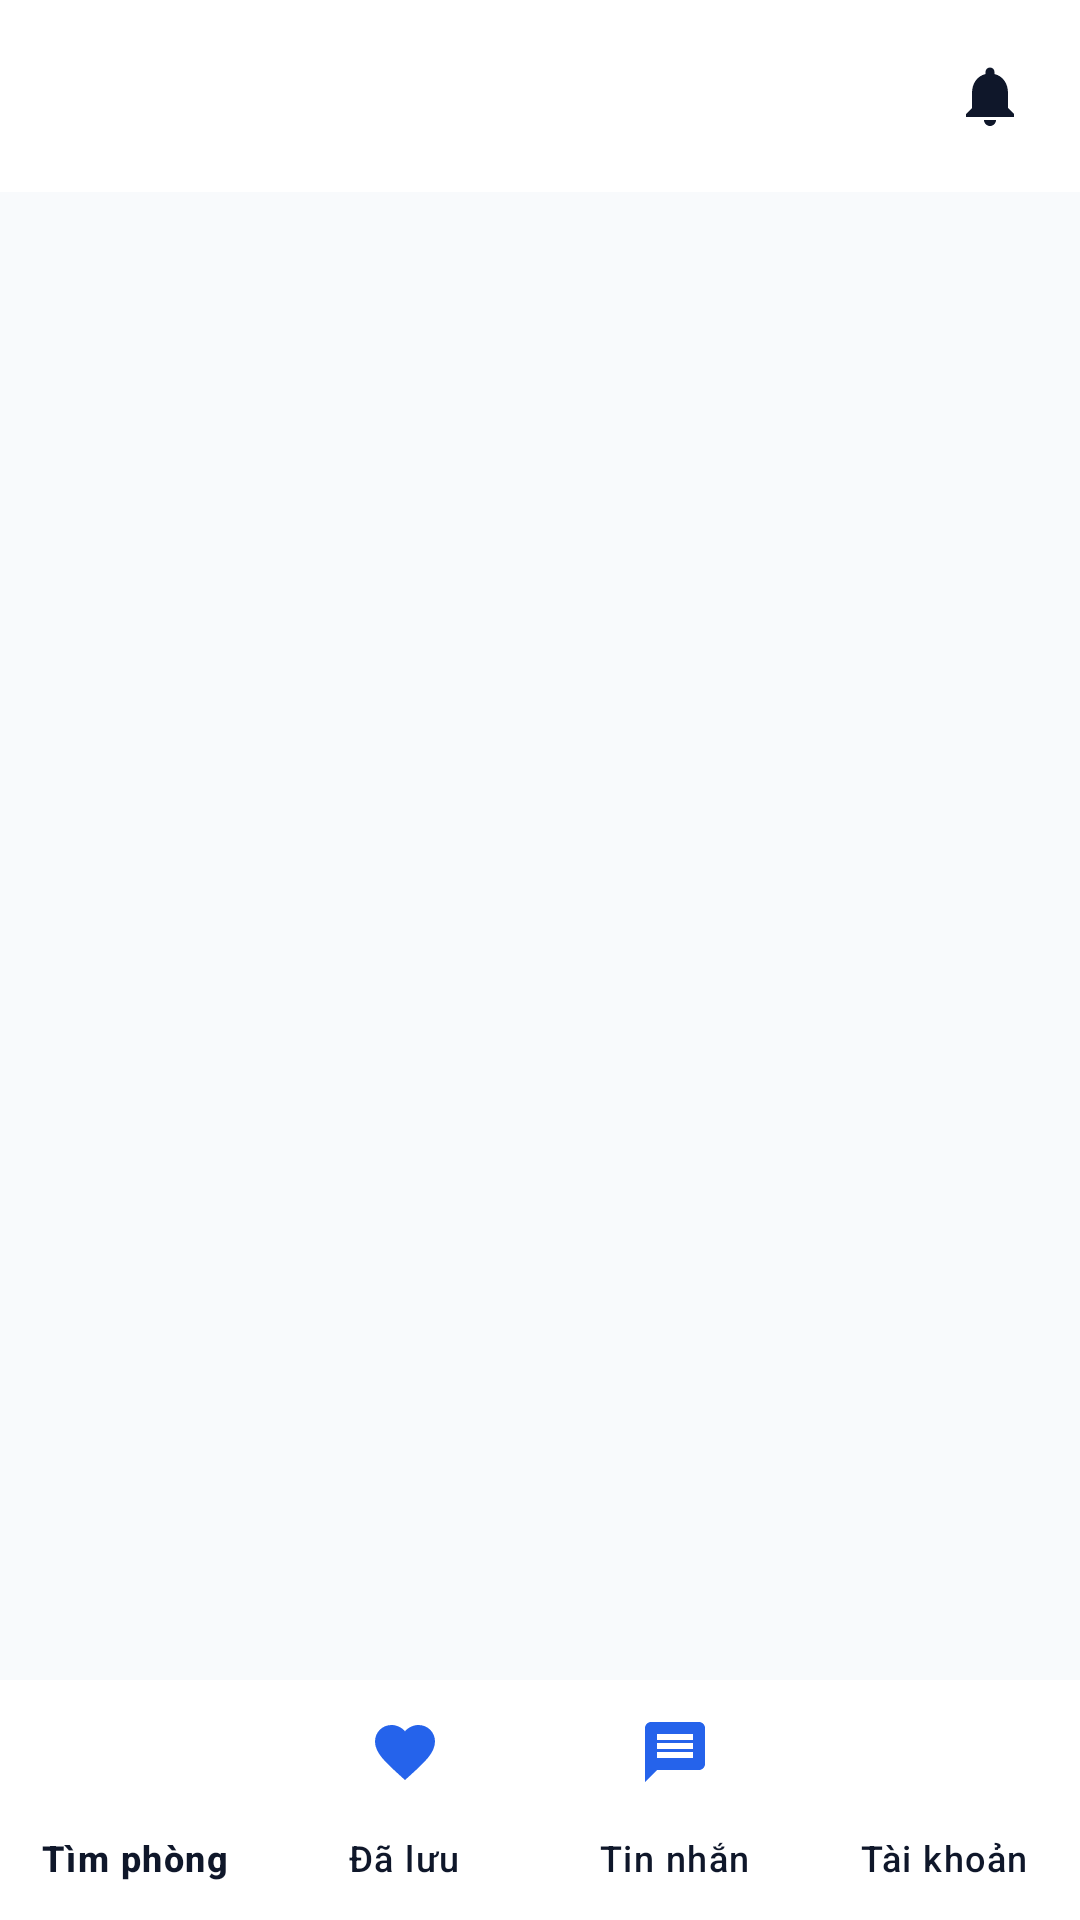

Write the Android layout XML for this screen, with the resource values it uses.
<!-- AndroidManifest.xml: application theme Theme.ThueTro -->
<!-- res/layout/activity_main.xml -->
<androidx.constraintlayout.widget.ConstraintLayout xmlns:android="http://schemas.android.com/apk/res/android"
    xmlns:app="http://schemas.android.com/apk/res-auto"
    android:layout_width="match_parent"
    android:layout_height="match_parent"
    android:background="@color/background">

    <com.google.android.material.appbar.MaterialToolbar
        android:id="@+id/toolbar"
        style="@style/Widget.ThueTro.Toolbar"
        android:layout_width="0dp"
        android:layout_height="?attr/actionBarSize"
        android:background="@color/surface"
        android:elevation="2dp"
        android:titleTextColor="@color/text_primary"
        app:layout_constraintEnd_toEndOf="parent"
        app:layout_constraintStart_toStartOf="parent"
        app:layout_constraintTop_toTopOf="parent">

        <FrameLayout
            android:id="@+id/bellContainer"
            android:layout_width="48dp"
            android:layout_height="48dp"
            android:layout_gravity="end"
            android:layout_marginEnd="6dp"
            android:background="?attr/selectableItemBackgroundBorderless"
            android:clickable="true"
            android:contentDescription="Thông báo"
            android:focusable="true">

            <ImageView
                android:layout_width="24dp"
                android:layout_height="24dp"
                android:layout_gravity="center"
                android:importantForAccessibility="no"
                android:src="@drawable/ic_bell" />

            <TextView
                android:id="@+id/bellBadge"
                android:layout_width="wrap_content"
                android:layout_height="18dp"
                android:layout_gravity="top|end"
                android:layout_marginTop="6dp"
                android:layout_marginEnd="6dp"
                android:background="@drawable/bg_badge_red"
                android:gravity="center"
                android:minWidth="18dp"
                android:paddingHorizontal="4dp"
                android:textColor="#FFFFFF"
                android:textSize="10sp"
                android:textStyle="bold"
                android:visibility="gone" />
        </FrameLayout>
    </com.google.android.material.appbar.MaterialToolbar>

    <FrameLayout
        android:id="@+id/fragmentContainer"
        android:layout_width="0dp"
        android:layout_height="0dp"
        app:layout_constraintBottom_toTopOf="@id/bottomNav"
        app:layout_constraintEnd_toEndOf="parent"
        app:layout_constraintStart_toStartOf="parent"
        app:layout_constraintTop_toBottomOf="@id/toolbar" />

    <com.google.android.material.bottomnavigation.BottomNavigationView
        android:id="@+id/bottomNav"
        android:layout_width="0dp"
        android:layout_height="wrap_content"
        android:background="@color/surface"
        android:elevation="8dp"
        app:itemIconTint="@color/primary"
        app:itemTextColor="@color/text_primary"
        app:labelVisibilityMode="labeled"
        app:layout_constraintBottom_toBottomOf="parent"
        app:layout_constraintEnd_toEndOf="parent"
        app:layout_constraintStart_toStartOf="parent"
        app:menu="@menu/menu_bottom" />
</androidx.constraintlayout.widget.ConstraintLayout>
<!-- resources referenced by this layout -->
<resources>
  <color name="background">#F8FAFC</color>
  <color name="primary">#2563EB</color>
  <color name="surface">#FFFFFF</color>
  <color name="text_primary">#0F172A</color>
  <!-- drawable bg_badge_red (drawable) -->
  <shape xmlns:android="http://schemas.android.com/apk/res/android" android:shape="rectangle">
      <solid android:color="#EF4444" />
      <corners android:radius="999dp" />
      <stroke android:width="1.5dp" android:color="@color/surface" />
  </shape>
  <!-- drawable ic_bell (drawable) -->
  <vector xmlns:android="http://schemas.android.com/apk/res/android" android:width="24dp" android:height="24dp" android:viewportWidth="24" android:viewportHeight="24">
      <path android:fillColor="#0F172A" android:pathData="M12,22c1.1,0 2,-0.9 2,-2h-4c0,1.1 0.9,2 2,2zM18,16v-5c0,-3.07 -1.63,-5.64 -4.5,-6.32V4c0,-0.83 -0.67,-1.5 -1.5,-1.5s-1.5,0.67 -1.5,1.5v0.68C7.64,5.36 6,7.92 6,11v5l-2,2v1h16v-1l-2,-2z"/>
  </vector>
  <style name="Widget.ThueTro.Toolbar" parent="Widget.Material3.Toolbar">
          <item name="android:background">@color/surface</item>
          <item name="android:elevation">2dp</item>
          <item name="titleTextColor">@color/text_primary</item>
      </style>
  <style name="Theme.ThueTro" parent="Theme.Material3.Light.NoActionBar">
          <item name="colorPrimary">@color/primary</item>
          <item name="colorOnPrimary">@color/surface</item>
          <item name="colorPrimaryContainer">#DBEAFE</item>
          <item name="colorOnPrimaryContainer">@color/primary_dark</item>
          <item name="colorSecondaryContainer">#DBEAFE</item>
          <item name="materialButtonStyle">@style/Widget.ThueTro.Button</item>
      </style>
  <color name="primary_dark">#1D4ED8</color>
  <style name="Widget.ThueTro.Button" parent="Widget.Material3.Button">
          <item name="cornerRadius">12dp</item>
      </style>
</resources>
